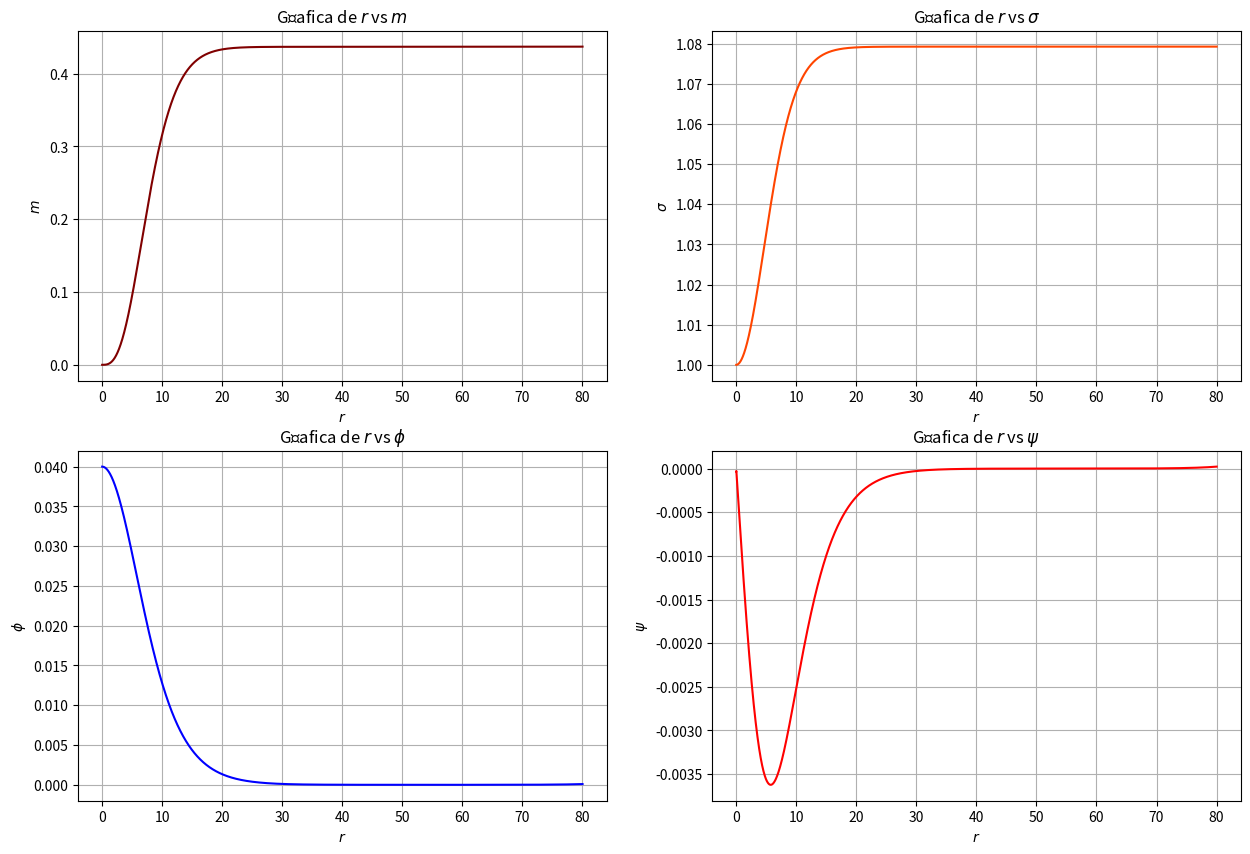

Reproduce this figure in Python.
# Importamos bibliotecas.
import numpy as np
import matplotlib.pyplot as plt

# Definimos el sistema diferencial.
def der(r, w, m, s, ϕ, ψ, h):
    N  = 1 - (2*m)/(r)
    dm = r**2*(N*ψ**2 + ϕ**2 + (w**2*ϕ**2)/(N*s**2))
    ds = 2*r*s*( ψ**2 + ((w*ϕ)/(N*s))**2 )
    dϕ = ψ
    dN = 2*m/r**2 - (2/r)*( r**2*(N*ψ**2 + ϕ**2 + (w**2*ϕ**2)/(N*s**2)) )
    dψ = -(2/r + dN/N + ds/s)*ψ - (w**2/(N*s**2) - 1)*ϕ/N
    
    return [dm, ds, dϕ, dψ]

# Definimos el método RK4 en sí.
def rk4(r, w, m, s, ϕ, ψ, h):
    k1m = der(r, w, m, s, ϕ, ψ, h)[0]
    k1s = der(r, w, m, s, ϕ, ψ, h)[1]
    k1ϕ = der(r, w, m, s, ϕ, ψ, h)[2]
    k1ψ = der(r, w, m, s, ϕ, ψ, h)[3]
    
    k2m = der(r + 0.5*h, w, m + 0.5*k1m*h, s + 0.5*k1s*h, ϕ + 0.5*k1ϕ*h, ψ + 0.5*k1ψ*h, h)[0]
    k2s = der(r + 0.5*h, w, m + 0.5*k1m*h, s + 0.5*k1s*h, ϕ + 0.5*k1ϕ*h, ψ + 0.5*k1ψ*h, h)[1]
    k2ϕ = der(r + 0.5*h, w, m + 0.5*k1m*h, s + 0.5*k1s*h, ϕ + 0.5*k1ϕ*h, ψ + 0.5*k1ψ*h, h)[2]
    k2ψ = der(r + 0.5*h, w, m + 0.5*k1m*h, s + 0.5*k1s*h, ϕ + 0.5*k1ϕ*h, ψ + 0.5*k1ψ*h, h)[3]

    k3m = der(r + 0.5*h, w, m + 0.5*k2m*h, s + 0.5*k2s*h, ϕ + 0.5*k2ϕ*h, ψ + 0.5*k2ψ*h, h)[0]
    k3s = der(r + 0.5*h, w, m + 0.5*k2m*h, s + 0.5*k2s*h, ϕ + 0.5*k2ϕ*h, ψ + 0.5*k2ψ*h, h)[1]
    k3ϕ = der(r + 0.5*h, w, m + 0.5*k2m*h, s + 0.5*k2s*h, ϕ + 0.5*k2ϕ*h, ψ + 0.5*k2ψ*h, h)[2]
    k3ψ = der(r + 0.5*h, w, m + 0.5*k2m*h, s + 0.5*k2s*h, ϕ + 0.5*k2ϕ*h, ψ + 0.5*k2ψ*h, h)[3]
    
    k4m = der(r + h, w, m + k3m*h, s + k3s*h, ϕ + k3φ*h, ψ + k3ψ*h, h)[0]
    k4s = der(r + h, w, m + k3m*h, s + k3s*h, ϕ + k3φ*h, ψ + k3ψ*h, h)[1]
    k4ϕ = der(r + h, w, m + k3m*h, s + k3s*h, ϕ + k3φ*h, ψ + k3ψ*h, h)[2]
    k4ψ = der(r + h, w, m + k3m*h, s + k3s*h, ϕ + k3φ*h, ψ + k3ψ*h, h)[3]
    
    mrk4 = m + (k1m + 2*k2m + 2*k3m + k4m)*(h/6)
    srk4 = s + (k1s + 2*k2s + 2*k3s + k4s)*(h/6)
    ϕrk4 = ϕ + (k1ϕ + 2*k2ϕ + 2*k3ϕ + k4ϕ)*(h/6)
    ψrk4 = ψ + (k1ψ + 2*k2ψ + 2*k3ψ + k4ψ)*(h/6)
    
    return [mrk4, srk4, ϕrk4, ψrk4]

# Definimos los parámetros de entrada.
ϕ1, w, rf = 0.04, 1.039127635, 80

# Definimos las condiciones iniciales.
h  = 0.01 # Tamaño del paso.
r0 = h # posición inicial.

m0 = (2/3)*ϕ1*(w**2 + 1)*r0**3
s0 = 1 + (w*ϕ1*r0)**2
ϕ0 = ϕ1 + (ϕ1/2)*(1 - w**2)*r0**2
ψ0 = ϕ1*(1 - w**2)*r0

# Comenzamos a solucionar. 

# Definimos arreglos para la solución.
r = [ ]
m = [ ]
s = [ ]
ϕ = [ ]
ψ = [ ]

# Introducimos las condiciones iniciales.
r.append(r0)
m.append(m0)
s.append(s0)
ϕ.append(ϕ0)
ψ.append(ψ0)

# Definimos un contador de índices.
c = 0

# Llenamos los arreglos.
for i in np.arange(r0+h, rf+h, h):
    r.append(i)
    m.append( rk4(r[c], w, m[c], s[c], ϕ[c], ψ[c], h)[0] )
    s.append( rk4(r[c], w, m[c], s[c], ϕ[c], ψ[c], h)[1] )
    ϕ.append( rk4(r[c], w, m[c], s[c], ϕ[c], ψ[c], h)[2] )
    ψ.append( rk4(r[c], w, m[c], s[c], ϕ[c], ψ[c], h)[3] )
    c += 1

# Graficamos.
fig = plt.figure(figsize=(15, 10))
fig.tight_layout()

# r vs m.
ax = plt.subplot(2,2,1)
ax.plot(r, m, color = 'maroon')
ax.set_xlabel(r'$r$')
ax.set_ylabel(r'$m$')
ax.grid(True)
ax.set_title(r'Gŕafica de $r$ vs $m$')

# r vs s.
ax = plt.subplot(2, 2, 2)
ax.plot(r, s, color = 'orangered')
ax.set_xlabel(r'$r$')
ax.set_ylabel(r'$\sigma$')
ax.grid(True)
ax.set_title(r'Gŕafica de $r$ vs $\sigma$')

# r vs f.
ax = plt.subplot(2, 2, 3)
ax.plot(r, ϕ, color = 'blue')
ax.set_xlabel(r'$r$')
ax.set_ylabel(r'$\phi$')
ax.grid(True)
ax.set_title(r'Gŕafica de $r$ vs $\phi$')

# r vs g.
ax = plt.subplot(2,2, 4)
ax.plot(r, ψ, color = 'red')
ax.set_xlabel(r'$r$')
ax.set_ylabel(r'$\psi$')
ax.grid(True)
ax.set_title(r'Gŕafica de $r$ vs $\psi$')

plt.show()

# Regresamos una adimensión.
s00 = 1/s[-1]
wt = w*s00

# Imprimimos parámetros.
print(f'f1  = {ϕ1}')
print(f'w   = {w}')
print(f'rf  = {rf}')
print(f'wt  = {wt}')
print(f'mass = {m[-1]}')

# Calculamos m95, r95 y la compacidad.   
m95 = m[-1]*0.95

for i in range(1,len(m)):
    if m[-i] <= m95:
        break
    
# Imprimimos.
print(f'm95 = {m[-i]}')
print(f'r95 = {r[-i]}')
print(f'com = {m[-i]/r[-i]}')


# Calculamos la densidad de corriente.
r = np.array(r)
s = np.array(s)
ϕ = np.array(ϕ)
ψ = np.array(ψ)
m = np.array(m)
N = np.ones(len(r)) - 2*m/r
j = w*(r**2*ϕ**2)/(N*s)
    #(8*np.pi)*

# Calculamos la carga de Nöther.
Q = 0

for i in range(len(r)-2):
    area = (j[i]+4*j[i+1]+j[i+2])*h/6
    Q += area

# Imprimimos la carga.
print(f'Q   = {Q}')

